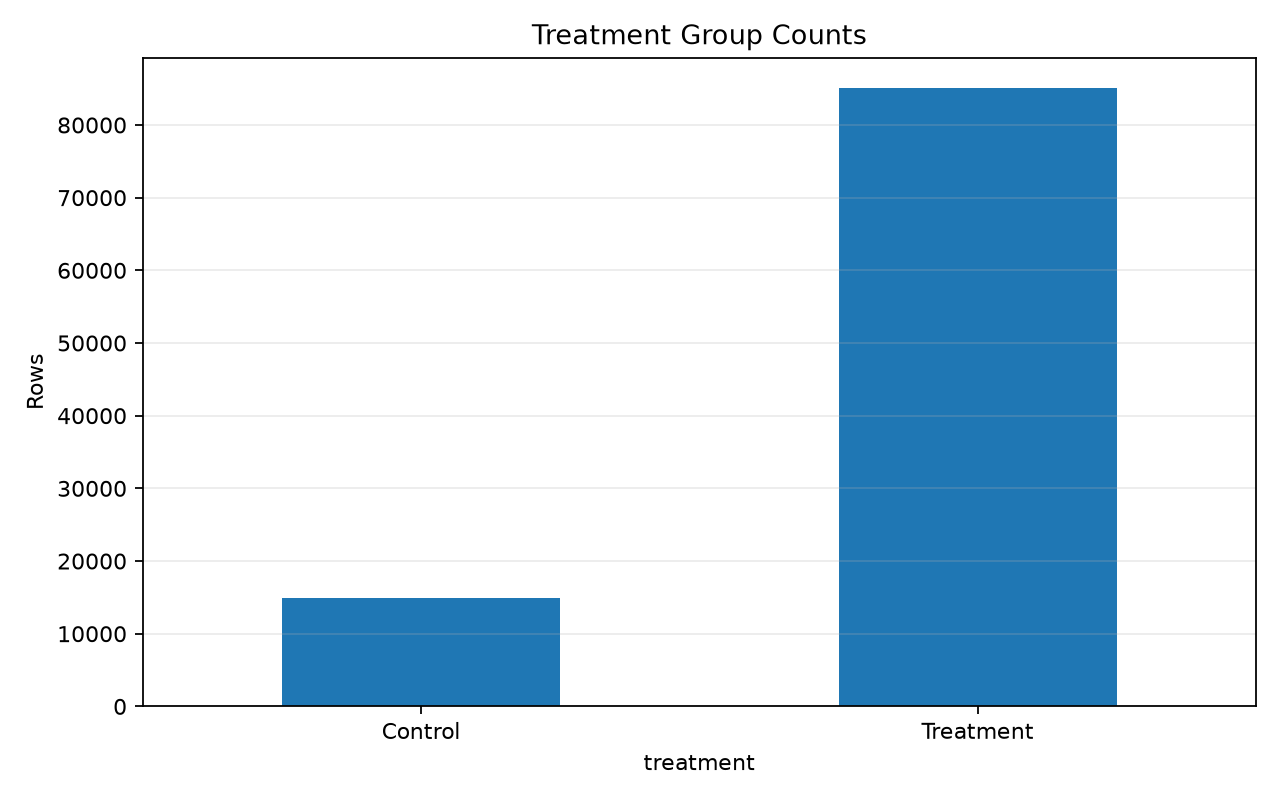

Source data for this figure (header and first rows):
treatment, count
Control, 14978
Treatment, 85022
